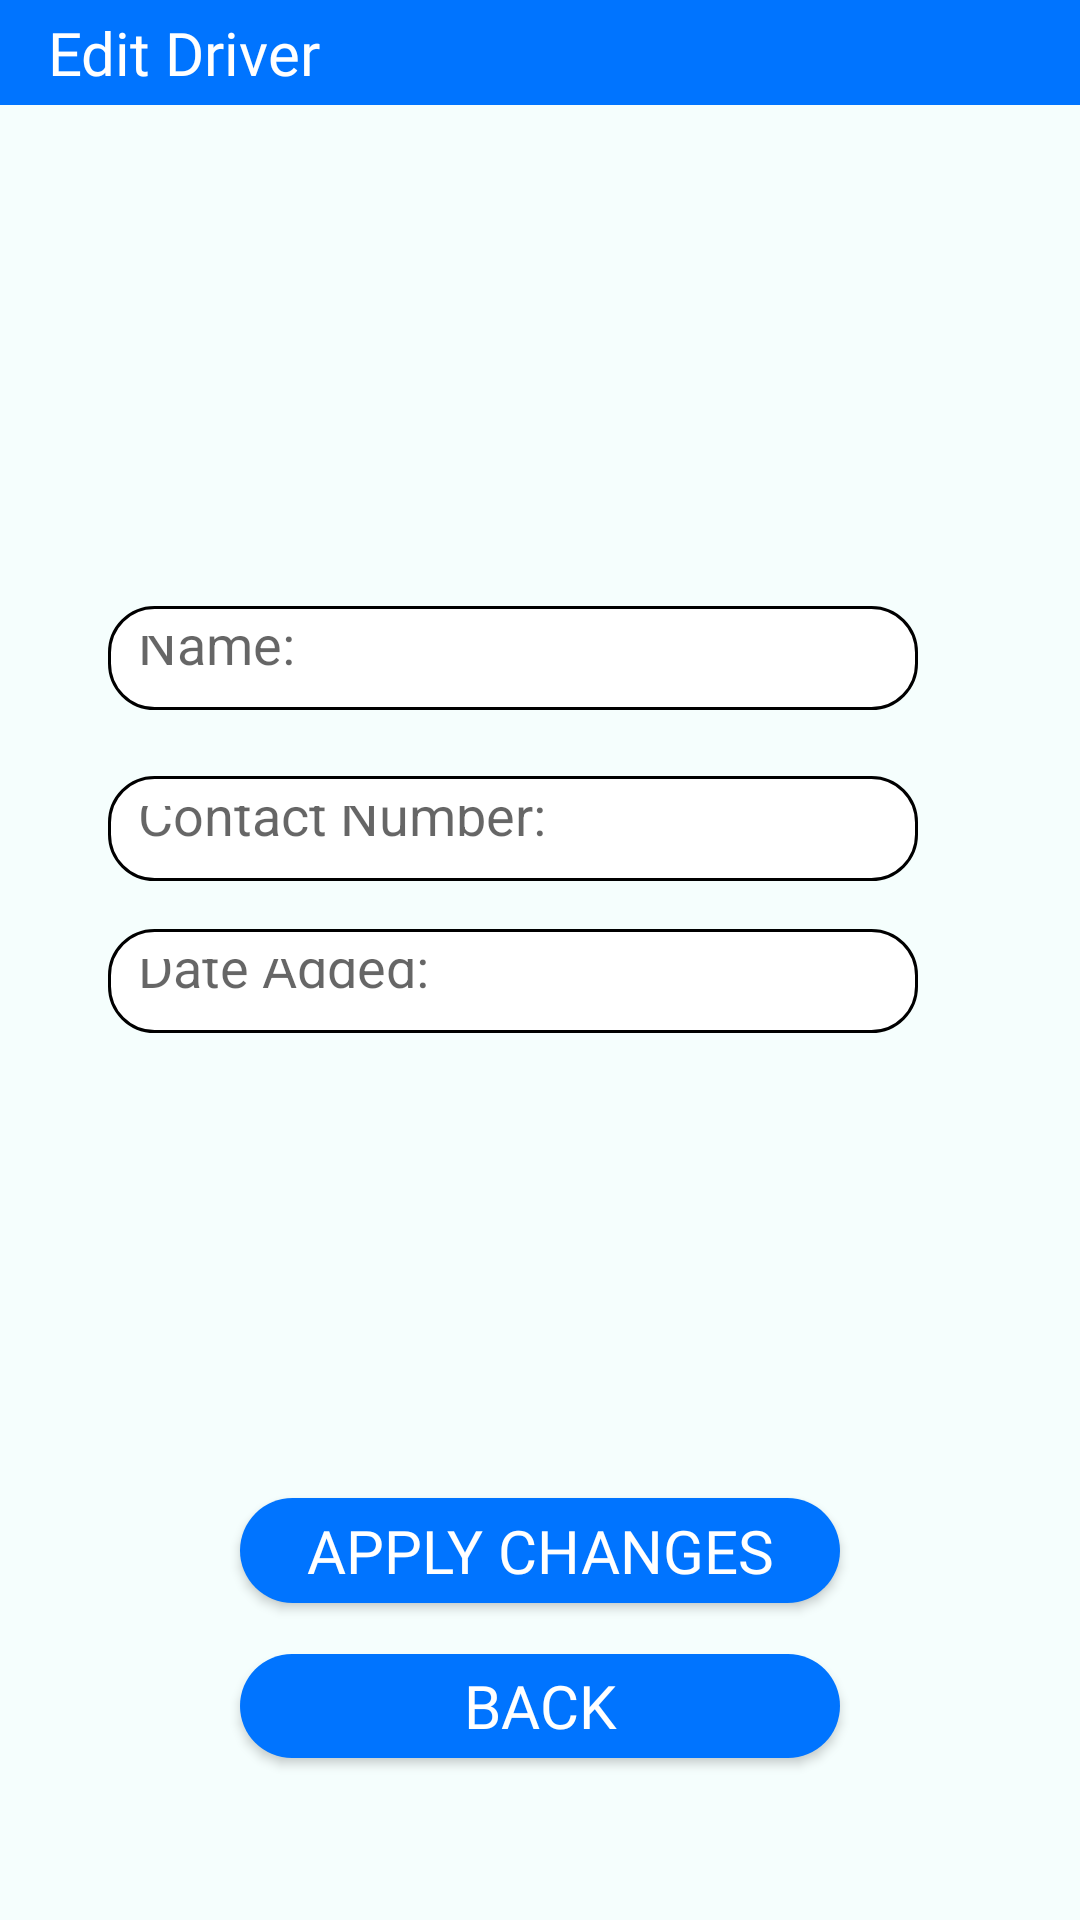

Write the Android layout XML for this screen, with the resource values it uses.
<!-- AndroidManifest.xml: application theme Theme.WeJeep -->
<!-- res/layout/activity_admin_edit_driver.xml -->
<?xml version="1.0" encoding="utf-8"?>
<androidx.constraintlayout.widget.ConstraintLayout xmlns:android="http://schemas.android.com/apk/res/android"
    xmlns:app="http://schemas.android.com/apk/res-auto"
    xmlns:tools="http://schemas.android.com/tools"
    android:layout_width="match_parent"
    android:layout_height="match_parent"
    android:orientation="vertical"
    android:background="@color/backgroundColor">

    <androidx.appcompat.widget.Toolbar
        android:id="@+id/toolbarAdminEdit"
        android:layout_width="0dp"
        android:layout_height="0dp"
        android:layout_marginBottom="167dp"
        android:background="@color/blueTextColor"
        android:theme="@style/ThemeOverlay.AppCompat.Dark.ActionBar"
        app:layout_constraintBottom_toTopOf="@+id/etDriverName"
        app:layout_constraintEnd_toEndOf="parent"
        app:layout_constraintStart_toStartOf="parent"
        app:layout_constraintTop_toTopOf="parent">

        <TextView
            android:id="@+id/custom_toolbar_title"
            android:layout_width="wrap_content"
            android:layout_height="wrap_content"
            android:layout_centerHorizontal="true"
            android:layout_centerVertical="true"
            android:fontFamily="@font/londrina_solid_regular"
            android:text="@string/edit_driver"
            android:textColor="@color/white"
            android:textSize="20sp" />
    </androidx.appcompat.widget.Toolbar>

    <EditText
        android:id="@+id/etDriverName"
        android:layout_width="0dp"
        android:layout_height="0dp"
        android:layout_marginBottom="22dp"
        android:background="@drawable/rounded_edit_text"
        android:hint="@string/drivername"
        android:inputType="textPersonName"
        android:textColor="@color/black"
        app:layout_constraintBottom_toTopOf="@+id/etDriverContact"
        app:layout_constraintEnd_toEndOf="@+id/etDriverContact"
        app:layout_constraintHorizontal_bias="1.0"
        app:layout_constraintStart_toStartOf="@+id/etDriverContact"
        app:layout_constraintTop_toBottomOf="@+id/toolbarAdminEdit" />

    <EditText
        android:id="@+id/etDateAdded"
        android:layout_width="270dp"
        android:layout_height="0dp"
        android:layout_marginStart="36dp"
        android:layout_marginBottom="155dp"
        android:background="@drawable/rounded_edit_text"
        android:hint="@string/driverdateadded"
        android:inputType="date"
        android:textColor="@color/black"
        app:layout_constraintBottom_toTopOf="@+id/btnApplyChanges"
        app:layout_constraintStart_toStartOf="parent"
        app:layout_constraintTop_toBottomOf="@+id/etDriverContact" />

    <EditText
        android:id="@+id/etDriverContact"
        android:layout_width="0dp"
        android:layout_height="0dp"
        android:layout_marginBottom="16dp"
        android:background="@drawable/rounded_edit_text"
        android:hint="@string/drivercontactnumber"
        android:inputType="phone"
        android:textColor="@color/black"
        app:layout_constraintBottom_toTopOf="@+id/etDateAdded"
        app:layout_constraintEnd_toEndOf="@+id/etDateAdded"
        app:layout_constraintHorizontal_bias="1.0"
        app:layout_constraintStart_toStartOf="@+id/etDateAdded"
        app:layout_constraintTop_toBottomOf="@+id/etDriverName" />

    <Button
        android:id="@+id/btnApplyChanges"
        android:layout_width="200dp"
        android:layout_height="0dp"
        android:layout_gravity="center"
        android:layout_marginBottom="17dp"
        android:background="@drawable/round_btn_blue"
        android:fontFamily="@font/londrina_solid_regular"
        android:text="@string/apply_changes"
        android:textColor="@color/white"
        android:textSize="20sp"
        app:layout_constraintBottom_toTopOf="@+id/btnBack"
        app:layout_constraintEnd_toEndOf="parent"
        app:layout_constraintStart_toStartOf="parent"
        app:layout_constraintTop_toBottomOf="@+id/etDateAdded" />

    <Button
        android:id="@+id/btnBack"
        android:layout_width="200dp"
        android:layout_height="0dp"
        android:layout_gravity="center"
        android:layout_marginBottom="54dp"
        android:background="@drawable/round_btn_blue"
        android:fontFamily="@font/londrina_solid_regular"
        android:text="@string/back"
        android:textColor="@color/white"
        android:textSize="20sp"
        app:layout_constraintBottom_toBottomOf="parent"
        app:layout_constraintEnd_toEndOf="parent"
        app:layout_constraintStart_toStartOf="parent"
        app:layout_constraintTop_toBottomOf="@+id/btnApplyChanges" />

</androidx.constraintlayout.widget.ConstraintLayout>
<!-- resources referenced by this layout -->
<resources>
  <color name="backgroundColor">#F5FEFD</color>
  <color name="black">#000000</color>
  <color name="blueTextColor">#0074FF</color>
  <color name="white">#FFFFFFFF</color>
  <!-- drawable round_btn_blue (drawable) -->
  <?xml version="1.0" encoding="utf-8"?>
  <shape xmlns:android="http://schemas.android.com/apk/res/android">
  <solid
      android:color="@color/blueTextColor"/>
      <corners android:radius="30dp"/>
  </shape>
  <!-- drawable rounded_edit_text (drawable) -->
  <?xml version="1.0" encoding="utf-8"?>
  <shape xmlns:android="http://schemas.android.com/apk/res/android"
      android:shape="rectangle">
  
      <solid
          android:color="@color/white"/>
      <corners
          android:radius="15dp"/>
      <stroke
          android:width="1dp"/>
      <padding
          android:bottom="10dp"
          android:top="10dp"
          android:left="10dp"
          android:right="10dp"/>
  
  </shape>
  <string name="apply_changes">Apply Changes</string>
  <string name="back">Back</string>
  <string name="drivercontactnumber">Contact Number: </string>
  <string name="driverdateadded">Date Added: </string>
  <string name="drivername">Name: </string>
  <string name="edit_driver">Edit Driver</string>
  <style name="Theme.WeJeep" parent="Base.Theme.WeJeep" />
  <style name="Base.Theme.WeJeep" parent="Theme.AppCompat.Light.NoActionBar">
          
          
      </style>
</resources>
